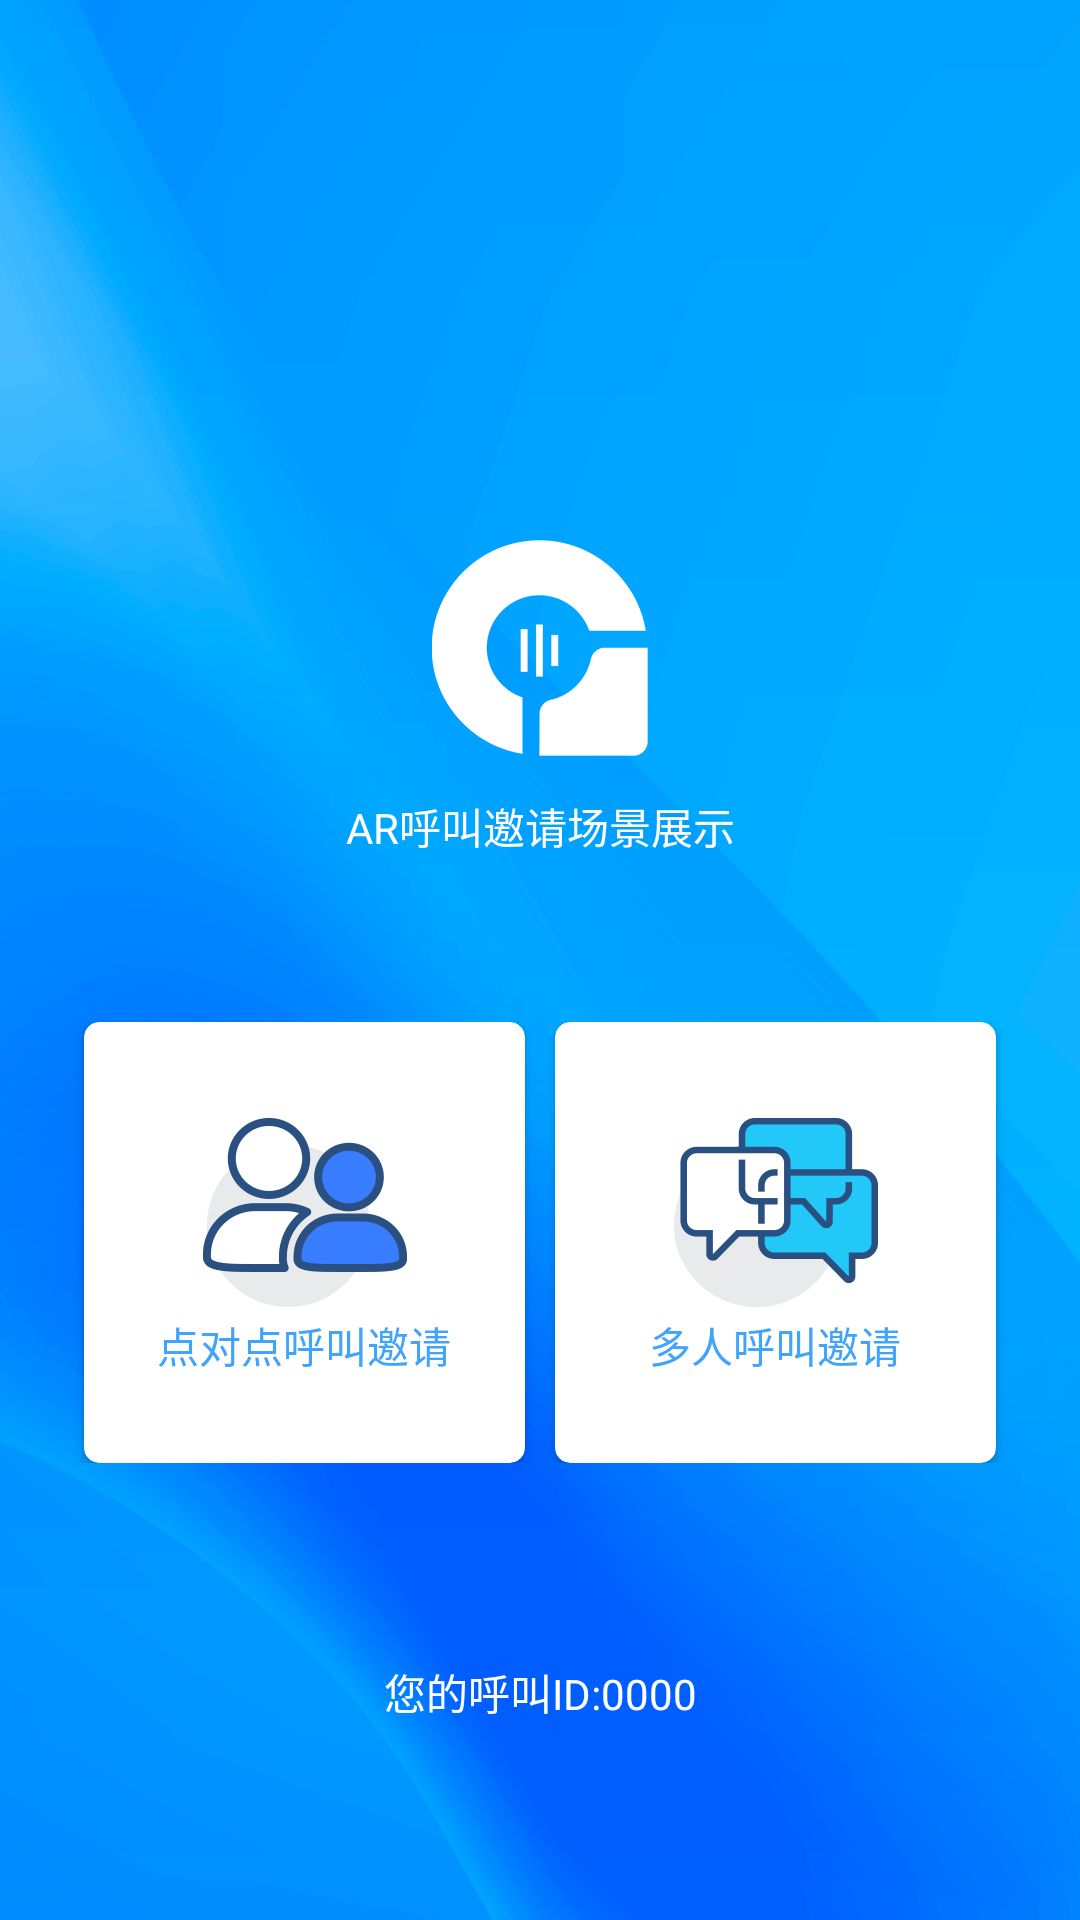

This screen was rendered from an Android layout file. Write that file and the resources it references.
<!-- AndroidManifest.xml: application theme Theme.ARCall -->
<!-- res/layout/activity_main.xml -->
<?xml version="1.0" encoding="utf-8"?>
<androidx.constraintlayout.widget.ConstraintLayout xmlns:android="http://schemas.android.com/apk/res/android"
    xmlns:app="http://schemas.android.com/apk/res-auto"
    xmlns:tools="http://schemas.android.com/tools"
    android:layout_width="match_parent"
    android:layout_height="match_parent"
    android:background="@drawable/img_bg"
    tools:context=".ui.MainActivity">


    <TextView
        android:id="@+id/iv_logo"
        android:layout_marginTop="180dp"
        android:layout_width="wrap_content"
        android:layout_height="wrap_content"
        android:drawableTop="@drawable/img_logo"
        app:layout_constraintTop_toTopOf="parent"
        app:layout_constraintLeft_toLeftOf="parent"
        app:layout_constraintRight_toRightOf="parent"
        android:textColor="@color/white"
        android:drawablePadding="12dp"
        android:textSize="14sp"
        android:text="AR呼叫邀请场景展示"></TextView>


    <LinearLayout
        android:id="@+id/ll_call_type"
        app:layout_constraintTop_toBottomOf="@id/iv_logo"
        android:layout_width="match_parent"
        android:layout_marginTop="55dp"
        android:orientation="horizontal"
        android:layout_height="wrap_content">

        <androidx.cardview.widget.CardView
            android:layout_width="0dp"
            android:layout_weight="1"
            android:layout_marginLeft="28dp"
            android:layout_height="147dp"
            app:cardCornerRadius="5dp">

            <Button
                android:id="@+id/btn_p2p"
                android:layout_width="301dp"
                android:layout_height="wrap_content"
                android:background="@null"
                android:layout_gravity="center"
                android:drawableTop="@drawable/img_ptp"
                android:textSize="14sp"
                android:clickable="false"
                android:text="点对点呼叫邀请"
                android:textColor="@color/colorAccent" />

        </androidx.cardview.widget.CardView>

        <androidx.cardview.widget.CardView
            android:layout_width="0dp"
            android:layout_weight="1"
            android:layout_marginRight="28dp"
            android:layout_marginLeft="10dp"
            android:layout_height="147dp"
            app:cardCornerRadius="5dp">
            <Button
                android:id="@+id/btn_multiple"
                android:layout_width="301dp"
                android:layout_height="wrap_content"
                android:background="@null"
                android:clickable="false"
                android:drawableTop="@drawable/img_multiple"
                android:layout_gravity="center"
                android:layout_centerHorizontal="true"
                android:textSize="14sp"
                android:text="多人呼叫邀请"
                android:textColor="@color/colorAccent" />
        </androidx.cardview.widget.CardView>

    </LinearLayout>

    <TextView
        android:id="@+id/tv_user"
        android:layout_width="match_parent"
        android:layout_height="wrap_content"
        android:gravity="center"
        app:layout_constraintBottom_toBottomOf="parent"
        app:layout_constraintTop_toBottomOf="@id/ll_call_type"
        android:textSize="14sp"
        android:textColor="@color/white"
        android:text="您的呼叫ID:0000"></TextView>


</androidx.constraintlayout.widget.ConstraintLayout>
<!-- resources referenced by this layout -->
<resources>
  <color name="colorAccent">#40A3FC</color>
  <color name="white">#FFFFFFFF</color>
  <!-- drawable img_bg: png bitmap (drawable-xxhdpi, 182051 bytes) -->
  <!-- drawable img_logo: png bitmap (drawable-xxhdpi, 5408 bytes) -->
  <!-- drawable img_multiple: png bitmap (drawable-xxhdpi, 7951 bytes) -->
  <!-- drawable img_ptp: png bitmap (drawable-xxhdpi, 11699 bytes) -->
  <style name="Theme.ARCall" parent="Theme.AppCompat.Light.NoActionBar">
              
              <item name="colorPrimary">@color/colorPrimary</item>
              <item name="colorPrimaryDark">@color/colorPrimaryDark</item>
              <item name="colorAccent">@color/colorAccent</item>
      </style>
  <color name="colorPrimary">#40A3FC</color>
  <color name="colorPrimaryDark">#40A3FC</color>
</resources>
